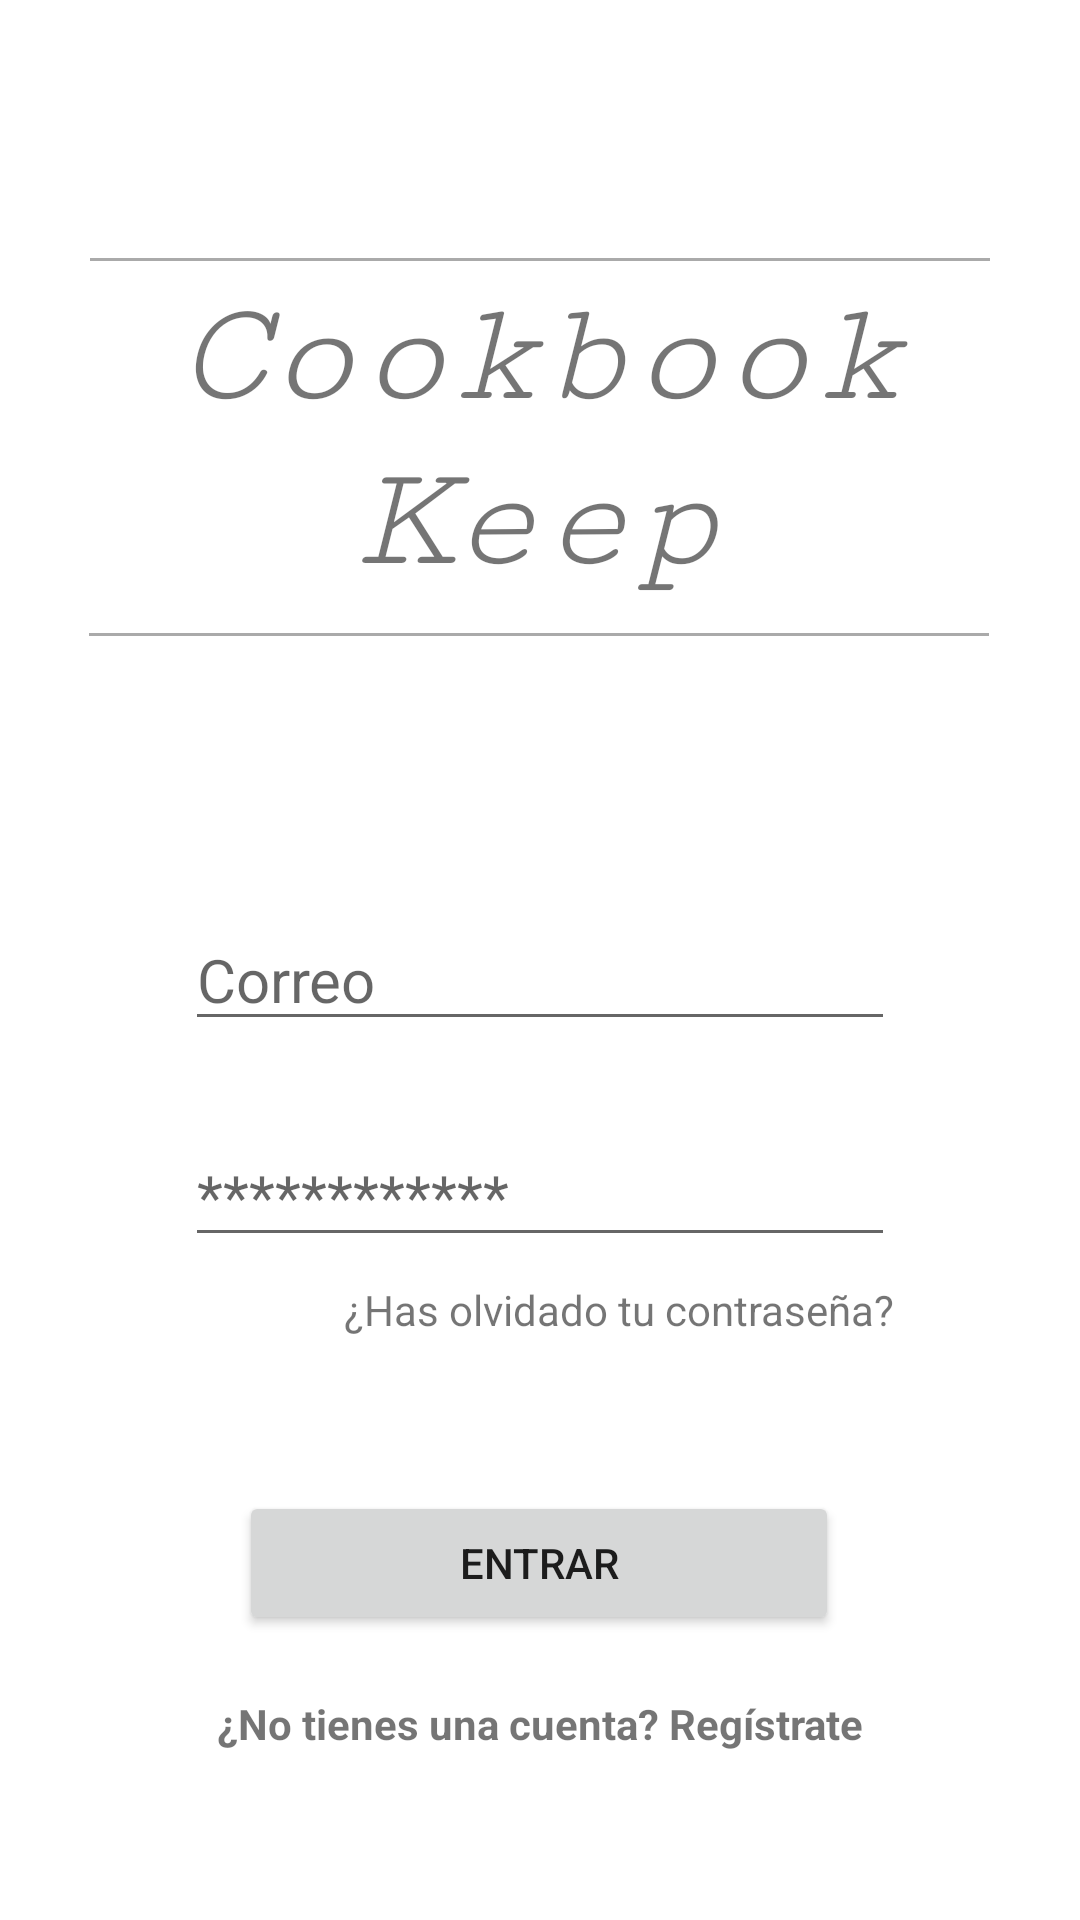

Here is an Android app screen rendered from its layout file. Give the layout XML and the strings, colors and styles it references.
<!-- AndroidManifest.xml: activity theme Theme.CookbookKeep.NoActionBar -->
<!-- res/layout/activity_login.xml -->
<?xml version="1.0" encoding="utf-8"?>
<androidx.constraintlayout.widget.ConstraintLayout xmlns:android="http://schemas.android.com/apk/res/android"
    xmlns:app="http://schemas.android.com/apk/res-auto"
    xmlns:tools="http://schemas.android.com/tools"
    android:layout_width="match_parent"
    android:layout_height="match_parent"
    tools:context=".views.LoginActivity">

    <TextView
        android:id="@+id/textViewNombreRec"
        android:layout_width="263dp"
        android:layout_height="120dp"
        android:fontFamily="serif-monospace"
        android:text="Cookbook Keep"
        android:textAlignment="center"
        android:textSize="50dp"
        android:textStyle="italic"
        app:layout_constraintBottom_toBottomOf="parent"
        app:layout_constraintEnd_toEndOf="parent"
        app:layout_constraintStart_toStartOf="parent"
        app:layout_constraintTop_toTopOf="parent"
        app:layout_constraintVertical_bias="0.175" />
    <View
        android:layout_width="300dp"
        android:layout_height="1dp"
        android:layout_marginBottom="4dp"
        android:background="@android:color/darker_gray"
        app:layout_constraintBottom_toTopOf="@+id/textViewNombreRec"
        app:layout_constraintEnd_toEndOf="parent"
        app:layout_constraintStart_toStartOf="parent" />
    <View
        android:layout_width="300dp"
        android:layout_height="1dp"
        android:background="@android:color/darker_gray"
        app:layout_constraintEnd_toEndOf="parent"
        app:layout_constraintHorizontal_bias="0.495"
        app:layout_constraintStart_toStartOf="parent"
        app:layout_constraintTop_toBottomOf="@+id/textViewNombreRec" />

    <EditText
        android:id="@+id/editTextCorreo"
        android:layout_width="wrap_content"
        android:layout_height="wrap_content"
        android:layout_marginTop="92dp"
        android:ems="10"
        android:hint="Correo"
        android:inputType="textEmailAddress"
        android:textSize="20dp"
        app:layout_constraintEnd_toEndOf="parent"
        app:layout_constraintStart_toStartOf="parent"
        app:layout_constraintTop_toBottomOf="@+id/textViewNombreRec" />

    <EditText
        android:id="@+id/editTextPassword"
        android:layout_width="wrap_content"
        android:layout_height="wrap_content"
        android:layout_marginTop="28dp"
        android:ems="10"
        android:hint="************"
        android:inputType="textPassword"
        android:textSize="20dp"
        app:layout_constraintStart_toStartOf="@+id/editTextCorreo"
        app:layout_constraintTop_toBottomOf="@+id/editTextCorreo" />

    <Button
        android:id="@+id/buttonEntrar"
        android:layout_width="200dp"
        android:layout_height="wrap_content"
        android:layout_marginTop="78dp"
        android:text="Entrar"
        app:layout_constraintEnd_toEndOf="parent"
        app:layout_constraintHorizontal_bias="0.497"
        app:layout_constraintStart_toStartOf="parent"
        app:layout_constraintTop_toBottomOf="@+id/editTextPassword" />

    <TextView
        android:id="@+id/textViewRegistrar"
        android:layout_width="wrap_content"
        android:layout_height="wrap_content"
        android:layout_marginTop="20dp"
        android:text="¿No tienes una cuenta? Regístrate"
        android:textStyle="bold"
        app:layout_constraintEnd_toEndOf="parent"
        app:layout_constraintStart_toStartOf="parent"
        app:layout_constraintTop_toBottomOf="@+id/buttonEntrar" />

    <TextView
        android:id="@+id/textViewOlvidar"
        android:layout_width="wrap_content"
        android:layout_height="wrap_content"
        android:layout_marginTop="8dp"
        android:text="¿Has olvidado tu contraseña?"
        app:layout_constraintEnd_toEndOf="@+id/editTextPassword"
        app:layout_constraintTop_toBottomOf="@+id/editTextPassword" />

    <ImageView
        android:id="@+id/imageView"
        android:layout_width="wrap_content"
        android:layout_height="wrap_content"
        android:layout_marginTop="13dp"
        android:layout_marginEnd="4dp"
        app:layout_constraintEnd_toStartOf="@+id/editTextCorreo"
        app:layout_constraintTop_toTopOf="@+id/editTextCorreo"
        app:srcCompat="@drawable/ic_baseline_mail_outline_24"
        tools:ignore="VectorDrawableCompat" />

    <ImageView
        android:id="@+id/imageView2"
        android:layout_width="wrap_content"
        android:layout_height="wrap_content"
        android:layout_marginTop="9dp"
        android:layout_marginEnd="4dp"
        app:layout_constraintEnd_toStartOf="@+id/editTextPassword"
        app:layout_constraintTop_toTopOf="@+id/editTextPassword"
        app:srcCompat="@drawable/ic_baseline_vpn_key_24"
        tools:ignore="VectorDrawableCompat" />

</androidx.constraintlayout.widget.ConstraintLayout>
<!-- resources referenced by this layout -->
<resources>
  <style name="Theme.CookbookKeep.NoActionBar">
          <item name="windowActionBar">false</item>
          <item name="windowNoTitle">true</item>
      </style>
</resources>
